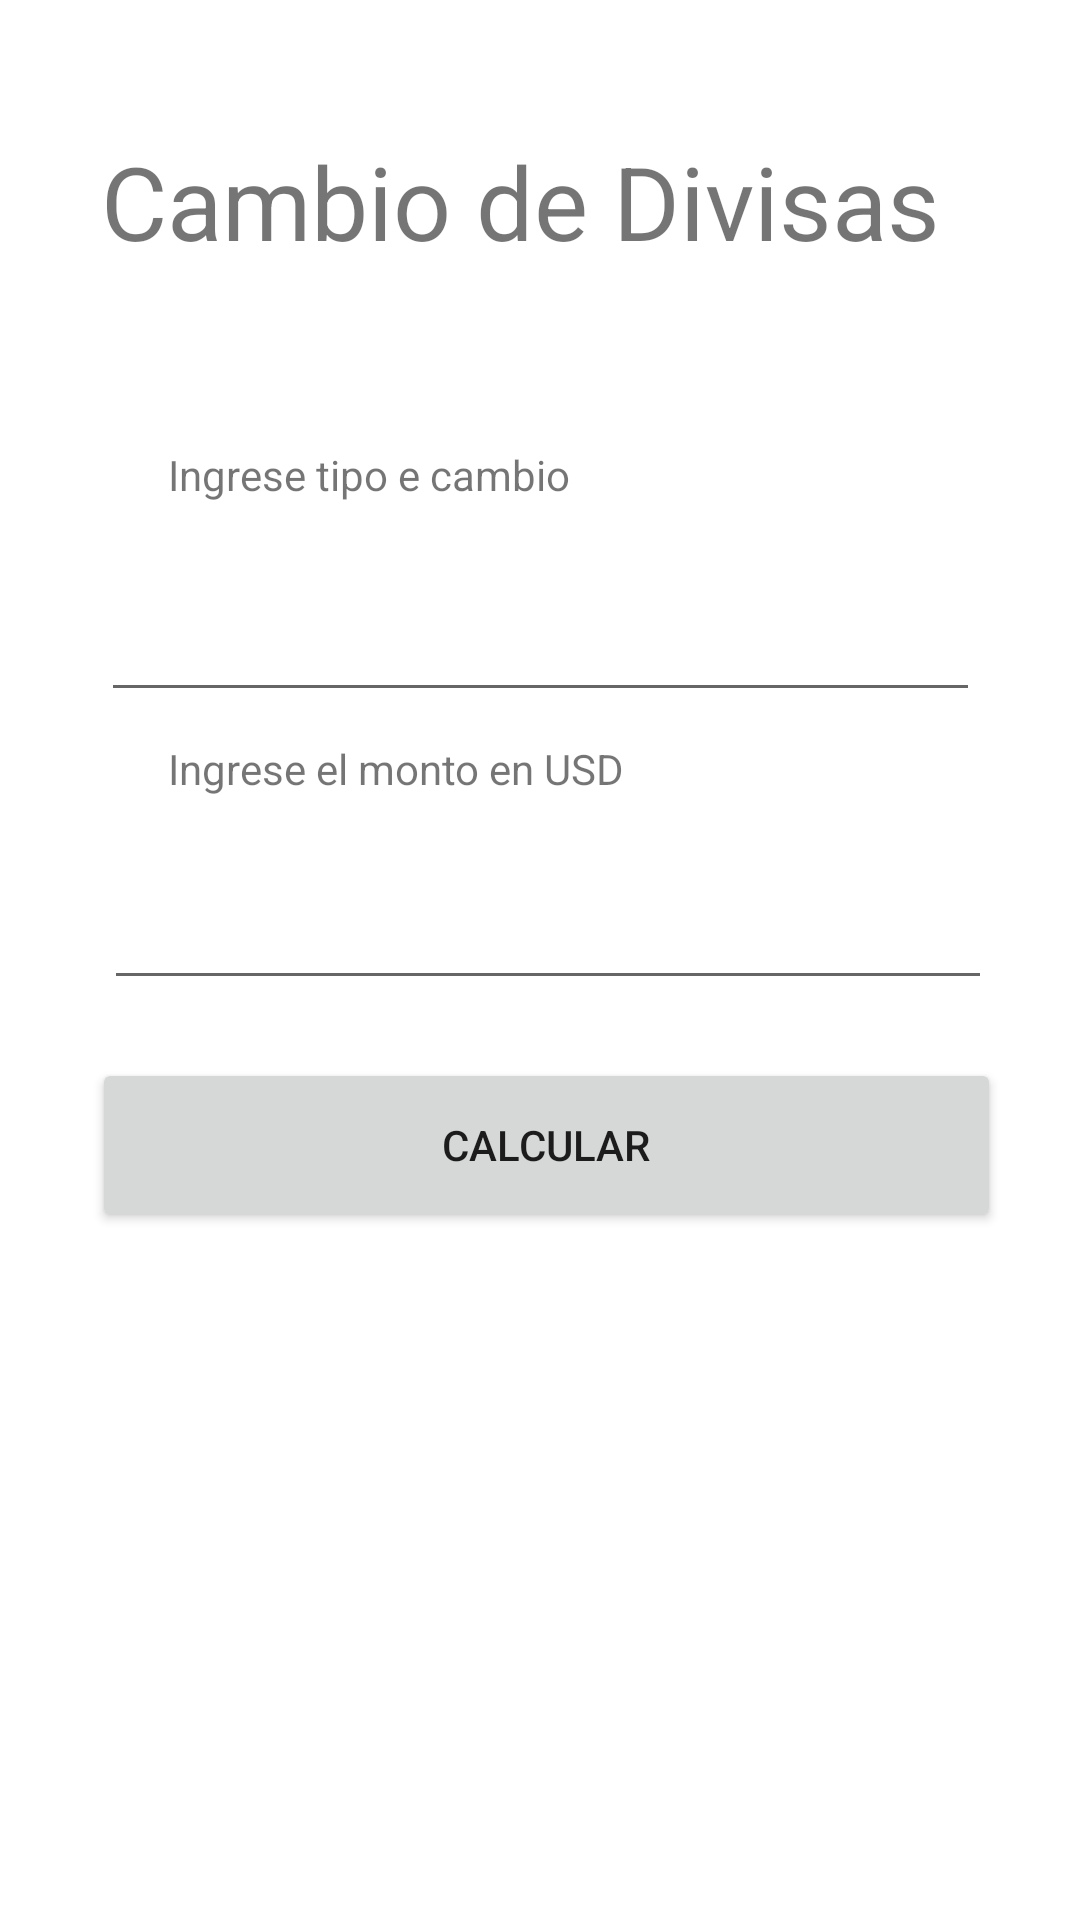

Here is an Android app screen rendered from its layout file. Give the layout XML and the strings, colors and styles it references.
<!-- AndroidManifest.xml: application theme Theme.ParcialMartinGarcia141023 -->
<!-- res/layout/fragment_t_kambio.xml -->
<?xml version="1.0" encoding="utf-8"?>
<androidx.constraintlayout.widget.ConstraintLayout xmlns:android="http://schemas.android.com/apk/res/android"
    xmlns:app="http://schemas.android.com/apk/res-auto"
    xmlns:tools="http://schemas.android.com/tools"
    android:id="@+id/frameLayout"
    android:layout_width="match_parent"
    android:layout_height="match_parent"
    tools:context=".ui.fragments.TKambioFragment">

    <TextView
        android:id="@+id/tvdiv"
        android:layout_width="292dp"
        android:layout_height="92dp"
        android:text="Cambio de Divisas"
        android:textSize="34sp"
        app:layout_constraintBottom_toBottomOf="parent"
        app:layout_constraintEnd_toEndOf="parent"
        app:layout_constraintHorizontal_bias="0.495"
        app:layout_constraintStart_toStartOf="parent"
        app:layout_constraintTop_toTopOf="parent"
        app:layout_constraintVertical_bias="0.081" />

    <TextView
        android:id="@+id/tvipcam"
        android:layout_width="wrap_content"
        android:layout_height="wrap_content"
        android:layout_marginStart="56dp"
        android:text="Ingrese tipo e cambio"
        app:layout_constraintBottom_toTopOf="@+id/edttipcam"
        app:layout_constraintStart_toStartOf="parent"
        app:layout_constraintTop_toBottomOf="@+id/tvdiv"
        app:layout_constraintVertical_bias="0.49" />

    <TextView
        android:id="@+id/tvmon"
        android:layout_width="wrap_content"
        android:layout_height="wrap_content"
        android:layout_marginStart="56dp"
        android:text="Ingrese el monto en USD"
        app:layout_constraintBottom_toTopOf="@+id/edtmonto"
        app:layout_constraintStart_toStartOf="parent"
        app:layout_constraintTop_toBottomOf="@+id/tvdiv"
        app:layout_constraintVertical_bias="0.841" />

    <TextView
        android:id="@+id/tvresulsol"
        android:layout_width="296dp"
        android:layout_height="71dp"
        app:layout_constraintBottom_toTopOf="@+id/tvresulbil"
        app:layout_constraintEnd_toEndOf="parent"
        app:layout_constraintHorizontal_bias="0.556"
        app:layout_constraintStart_toStartOf="parent"
        app:layout_constraintTop_toBottomOf="@+id/tvdiv"
        app:layout_constraintVertical_bias="0.928" />

    <TextView
        android:id="@+id/tvresulbil"
        android:layout_width="283dp"
        android:layout_height="104dp"
        app:layout_constraintBottom_toBottomOf="parent"
        app:layout_constraintEnd_toEndOf="parent"
        app:layout_constraintStart_toStartOf="parent"
        app:layout_constraintTop_toTopOf="@+id/tvdiv"
        app:layout_constraintVertical_bias="0.914" />

    <EditText
        android:id="@+id/edttipcam"
        android:layout_width="293dp"
        android:layout_height="57dp"
        android:ems="10"
        android:inputType="text"
        app:layout_constraintBottom_toTopOf="@+id/tvmon"
        app:layout_constraintEnd_toEndOf="parent"
        app:layout_constraintStart_toStartOf="parent"
        app:layout_constraintTop_toBottomOf="@+id/tvdiv"
        app:layout_constraintVertical_bias="0.825" />

    <EditText
        android:id="@+id/edtmonto"
        android:layout_width="296dp"
        android:layout_height="47dp"
        android:ems="10"
        android:inputType="text"
        app:layout_constraintBottom_toTopOf="@+id/tvresulsol"
        app:layout_constraintEnd_toEndOf="parent"
        app:layout_constraintHorizontal_bias="0.54"
        app:layout_constraintStart_toStartOf="parent"
        app:layout_constraintTop_toBottomOf="@+id/tvdiv"
        app:layout_constraintVertical_bias="0.686" />

    <Button
        android:id="@+id/btncalc"
        android:layout_width="303dp"
        android:layout_height="58dp"
        android:text="Calcular"
        app:layout_constraintBottom_toBottomOf="parent"
        app:layout_constraintEnd_toEndOf="parent"
        app:layout_constraintHorizontal_bias="0.537"
        app:layout_constraintStart_toStartOf="parent"
        app:layout_constraintTop_toTopOf="parent"
        app:layout_constraintVertical_bias="0.606" />
</androidx.constraintlayout.widget.ConstraintLayout>
<!-- resources referenced by this layout -->
<resources>
  <style name="Theme.ParcialMartinGarcia141023" parent="Theme.MaterialComponents.DayNight.DarkActionBar">
          
          <item name="colorPrimary">@color/purple_500</item>
          <item name="colorPrimaryVariant">@color/purple_700</item>
          <item name="colorOnPrimary">@color/white</item>
          
          <item name="colorSecondary">@color/teal_200</item>
          <item name="colorSecondaryVariant">@color/teal_700</item>
          <item name="colorOnSecondary">@color/black</item>
          
          <item name="android:statusBarColor">?attr/colorPrimaryVariant</item>
          
      </style>
  <!-- not gathered from this repository: default colours our renderer supplied (Android Studio template values) -->
  <color name="purple_500">#FF6200EE</color>
  <color name="purple_700">#FF3700B3</color>
  <color name="teal_200">#FF03DAC5</color>
  <color name="teal_700">#FF018786</color>
  <color name="black">#FF000000</color>
  <color name="white">#FFFFFFFF</color>
</resources>
